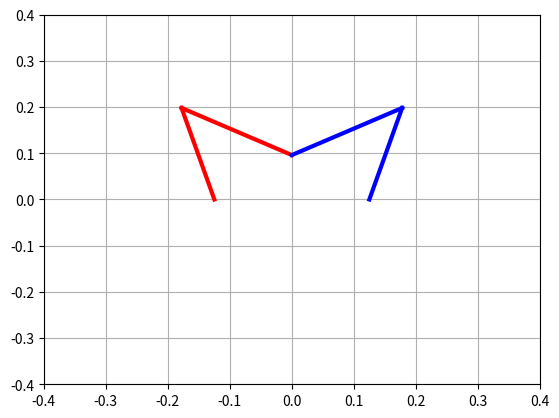

This chart was generated by the following Python code:
import numpy as np
import matplotlib.pyplot as plt

# Table 7.1 The MDH parameters of the five-bar legs
# ij a(ij) μ_ij σ_ij γ_ij b_ij α_ij d_ij θ_ij r_ij
# 11 0     1    0    0    0    0    d11  q11  0
# 12 11    0    0    0    0    0    d12  q12  0
# 13 12    0    0    0    0    π    d13  q13  0
# 14 13    0    1    0    0    0    q14  0    0
# 21 0     1    0    0    0    0    d21  q21  0
# 22 21    0    0    0    0    0    d22  q22  0
# 23 22    0    2    0    0    0    d23  0    0


class Arm(object):

    """Docstring for Arm. """

    def __init__(self, d: np.ndarray, wkMode: int):
        """TODO: to be defined. """
        self.d_ = d[1:]
        self.wkMode_ = wkMode  # +1 -1
        self.base_ = np.array([d[0], 0.0], dtype=float)
        self.rOA = np.array([0, 0])


class FiveBar(object):

    """Docstring for FiveBar. """

    def __init__(self, d1: np.ndarray, d2: np.ndarray):
        """TODO: to be defined. """

        self.arms = [Arm(d1, 1), Arm(d2, 1)]
        # End Effector co0rdinates
        self.endEff = np.array([0.0, 0.0], dtype=float)
        self.assMode = 1  # +1 o -1
        self.q = np.array([0.0, 0.0], dtype=float)

    def ikine(self):
        """TODO: Docstring for ikine.

        :arg1: TODO
        :returns: TODO

        """
        for i, arm in enumerate(self.arms):
            phi = np.linalg.norm(-self.endEff+arm.base_)
            if phi <= arm.d_.sum():  # si es = esta en una singularidad serie
                f = (self.endEff - arm.base_) / 2
                h = np.sqrt(4 * arm.d_[0]**2 - phi**2) * \
                    np.array([f[1], -f[0]]) / phi

                r = f + arm.wkMode_ * h
                self.q[i] = np.arctan2(r[1], r[0])
            else:
                # TODO:Implementar alguna forma para que no se bloquee.
                print('Point outside of workspace')
        return self.q

    def fkine(self):
        """TODO: Docstring for fkine.

        :q: current joint position
        :ass: Assembly mode
        :returns: TODO
        """

        self.arms[0].rOA = self.arms[0].base_ + self.arms[0].d_[0] * \
            np.array([np.cos(self.q[0]), np.sin(self.q[0])])
        rOA1 = self.arms[0].rOA
        self.arms[1].rOA = self.arms[1].base_ + self.arms[1].d_[0] * \
            np.array([np.cos(self.q[1]), np.sin(self.q[1])])
        rOA2 = self.arms[1].rOA

        phi = np.linalg.norm(rOA1 - rOA2)

        if phi <= self.arms[0].d_[1] + self.arms[1].d_[1]:
            f = (rOA2 - rOA1) / 2.0
            h = np.sqrt(4 * self.arms[0].d_[0]**2 - phi**2) * \
                np.array([-f[1], f[0]]) / phi

            p = rOA1 + f + self.assMode * h
            # Verifico que este en el ensamble correcto
            if (self.arms[0].wkMode_ == 1 and
                    self.arms[1].wkMode_ == -1):
                p = rOA1 + f - self.assMode * h
            # elif (self.arms[0].wkMode_ == -1 and
            #         self.arms[1].wkMode_ == 1 and self.assMode == -1):
            #     p = rOA1 + f  + self.assMode * h

            self.endEff = p
            return p
        else:
            print('Imposible to solve inverse kinematic')
            return NaN

    def showRobot(self):
        """TODO: Docstring for showRobot.
        :returns: TODO

        """
        # Link 11
        l11_x = [self.arms[0].base_[0], self.arms[0].rOA[0]]
        l11_y = [self.arms[0].base_[1], self.arms[0].rOA[1]]

        # Link 12
        l12_x = [self.arms[0].rOA[0], self.endEff[0]]
        l12_y = [self.arms[0].rOA[1], self.endEff[1]]

        # Link 21
        l21_x = [self.arms[1].base_[0], self.arms[1].rOA[0]]
        l21_y = [self.arms[1].base_[1], self.arms[1].rOA[1]]

        # Link 22
        l22_x = [self.arms[1].rOA[0], self.endEff[0]]
        l22_y = [self.arms[1].rOA[1], self.endEff[1]]

        # Arm 1
        plt.plot(l11_x, l11_y, color='r', linewidth=3.0)
        plt.plot(l12_x, l12_y, color='r', linewidth=3.0)
        # Arm 2
        plt.plot(l21_x, l21_y, color='b', linewidth=3.0)
        plt.plot(l22_x, l22_y, color='b', linewidth=3.0)

        plt.axis(0.4*np.array([-1, 1, -1, 1]))
        plt.grid(True)
        plt.show()


def main():
    l = 0.205
    b = 0.125
    five = FiveBar(np.array([-b, l, l]), np.array([b, l, l]))
    five.endEff = np.array([0.0, 0.3])
    print("-+ mode 1")
    five.arms[0].wkMode_ = -1
    five.ikine()
    print(five.q)
    five.assMode = -1
    five.fkine()
    print(five.endEff)
    five.showRobot()


if __name__ == "__main__":
    main()
